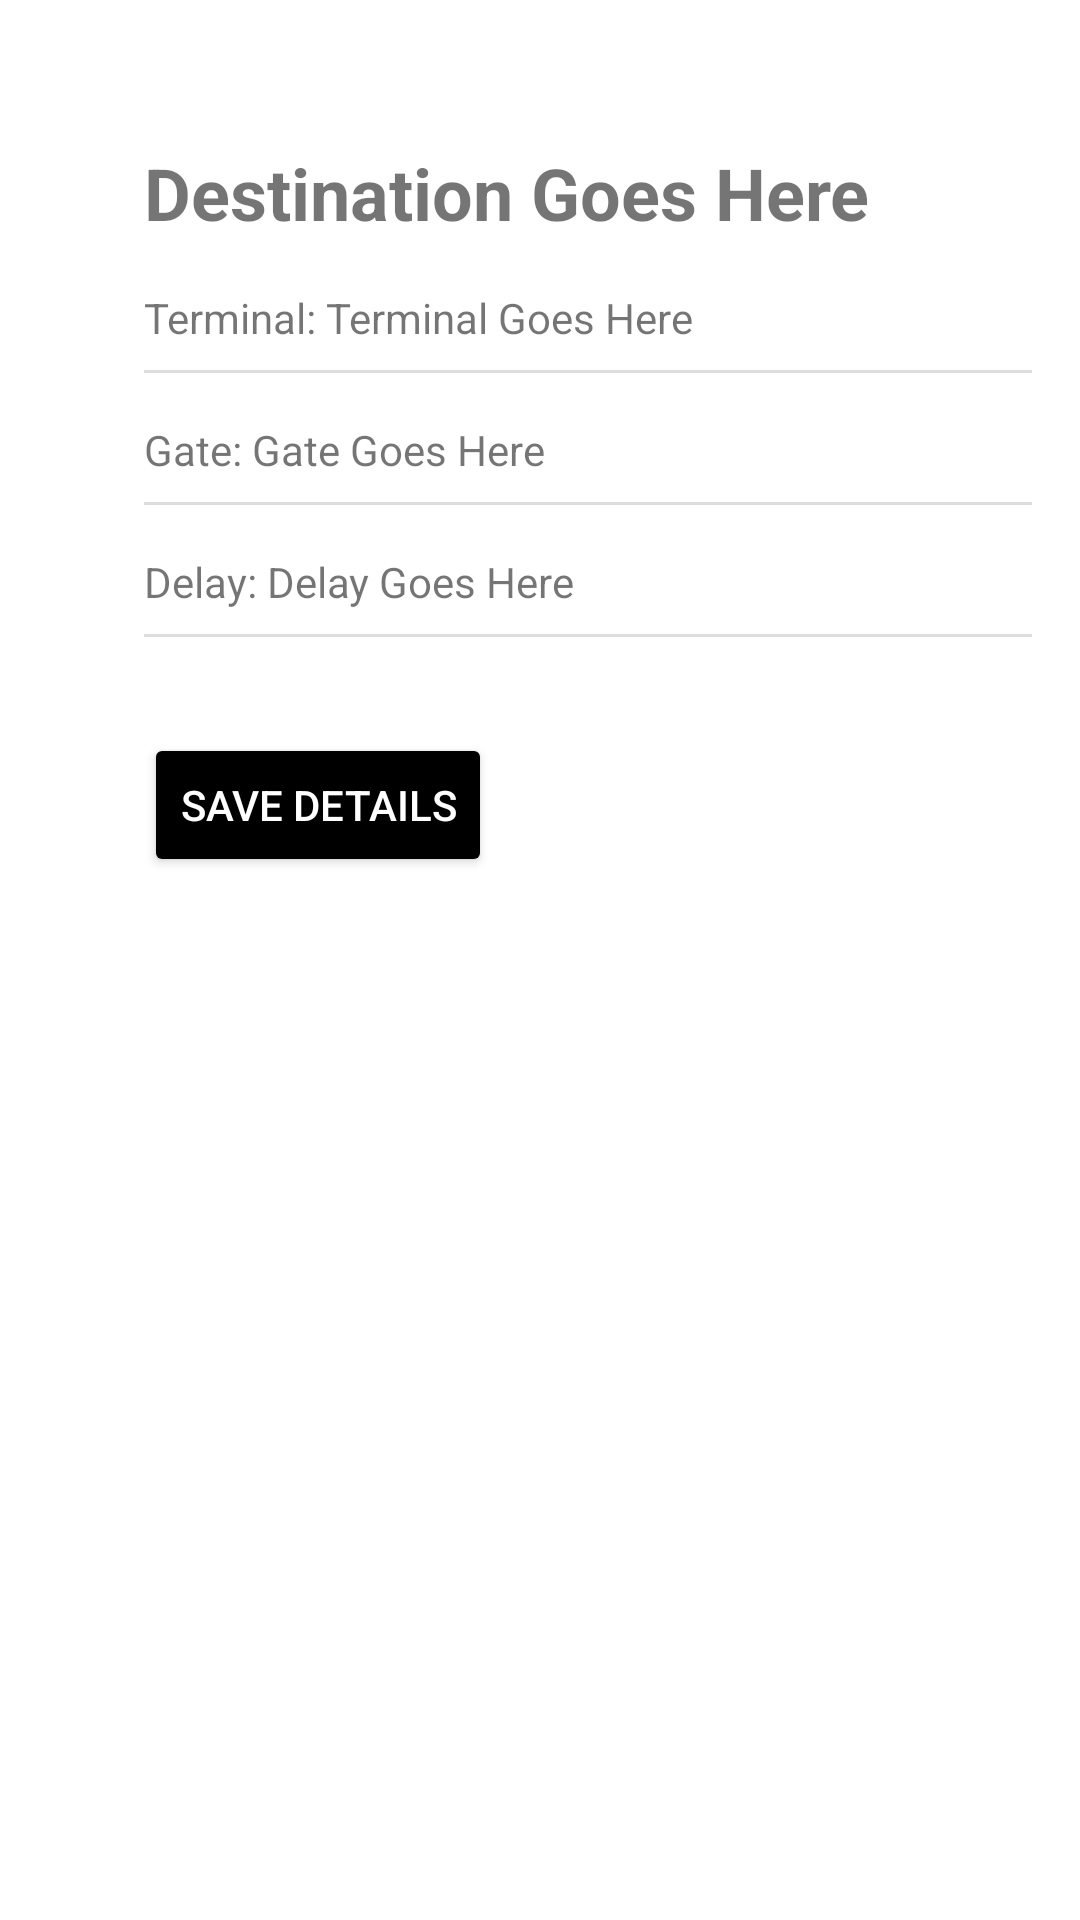

Android layout source for this screen:
<!-- AndroidManifest.xml: application theme Theme.FinalProject -->
<!-- res/layout/flight_details.xml -->
<?xml version="1.0" encoding="utf-8"?>
<androidx.constraintlayout.widget.ConstraintLayout xmlns:android="http://schemas.android.com/apk/res/android"
    xmlns:app="http://schemas.android.com/apk/res-auto"
    xmlns:tools="http://schemas.android.com/tools"
    android:layout_width="match_parent"
    android:layout_height="match_parent"
    android:background="@color/white"
    android:padding="16dp">

    <TextView
        android:id="@+id/DestinationText"
        android:layout_width="wrap_content"
        android:layout_height="wrap_content"
        android:layout_marginStart="32dp"
        android:layout_marginTop="32dp"
        android:text="@string/destination_text"
        android:textSize="24sp"
        android:textStyle="bold"
        app:layout_constraintStart_toStartOf="parent"
        app:layout_constraintTop_toTopOf="parent" />

    <TextView
        android:id="@+id/TerminalText"
        android:layout_width="wrap_content"
        android:layout_height="wrap_content"
        android:layout_marginTop="16dp"
        android:text="@string/terminal_text"
        app:layout_constraintStart_toStartOf="@+id/DestinationText"
        app:layout_constraintTop_toBottomOf="@+id/DestinationText" />

    <View
        android:id="@+id/divider1"
        android:layout_width="0dp"
        android:layout_height="1dp"
        android:layout_marginTop="8dp"
        android:background="#DDDDDD"
        app:layout_constraintStart_toStartOf="@+id/TerminalText"
        app:layout_constraintEnd_toEndOf="parent"
        app:layout_constraintTop_toBottomOf="@+id/TerminalText" />

    <TextView
        android:id="@+id/GateText"
        android:layout_width="wrap_content"
        android:layout_height="wrap_content"
        android:layout_marginTop="16dp"
        android:text="@string/gate_text"
        app:layout_constraintStart_toStartOf="@+id/TerminalText"
        app:layout_constraintTop_toBottomOf="@+id/divider1" />

    <View
        android:id="@+id/divider2"
        android:layout_width="0dp"
        android:layout_height="1dp"
        android:layout_marginTop="8dp"
        android:background="#DDDDDD"
        app:layout_constraintStart_toStartOf="@+id/GateText"
        app:layout_constraintEnd_toEndOf="parent"
        app:layout_constraintTop_toBottomOf="@+id/GateText" />

    <TextView
        android:id="@+id/DelayText"
        android:layout_width="wrap_content"
        android:layout_height="wrap_content"
        android:layout_marginTop="16dp"
        android:text="@string/delay_text"
        app:layout_constraintStart_toStartOf="@+id/GateText"
        app:layout_constraintTop_toBottomOf="@+id/divider2" />

    <View
        android:id="@+id/divider3"
        android:layout_width="0dp"
        android:layout_height="1dp"
        android:layout_marginTop="8dp"
        android:background="#DDDDDD"
        app:layout_constraintStart_toStartOf="@+id/DelayText"
        app:layout_constraintEnd_toEndOf="parent"
        app:layout_constraintTop_toBottomOf="@+id/DelayText" />

    <Button
        android:id="@+id/actionButton"
        android:layout_width="wrap_content"
        android:layout_height="wrap_content"
        android:layout_marginTop="32dp"
        android:text="@string/save_details_text"
        android:backgroundTint="@color/black"
        android:textColor="@color/white"
        app:layout_constraintStart_toStartOf="@+id/DelayText"
        app:layout_constraintTop_toBottomOf="@+id/divider3" />
</androidx.constraintlayout.widget.ConstraintLayout>
<!-- resources referenced by this layout -->
<resources>
  <color name="black">#FF000000</color>
  <color name="white">#FFFFFFFF</color>
  <string name="delay_text">Delay: Delay Goes Here</string>
  <string name="destination_text">Destination Goes Here</string>
  <string name="gate_text">Gate: Gate Goes Here</string>
  <string name="save_details_text">Save details</string>
  <string name="terminal_text">Terminal: Terminal Goes Here</string>
  <style name="Theme.FinalProject" parent="Theme.MaterialComponents.DayNight.DarkActionBar">
          
          <item name="colorPrimary">@color/purple_500</item>
          <item name="colorPrimaryVariant">@color/purple_700</item>
          <item name="colorOnPrimary">@color/white</item>
          
          <item name="colorSecondary">@color/teal_200</item>
          <item name="colorSecondaryVariant">@color/teal_700</item>
          <item name="colorOnSecondary">@color/black</item>
          
          <item name="android:statusBarColor">?attr/colorPrimaryVariant</item>
          
      </style>
  <color name="purple_500">#D32EF0</color>
  <color name="purple_700">#890F9D</color>
  <color name="teal_200">#FF03DAC5</color>
  <color name="teal_700">#FF018786</color>
</resources>
